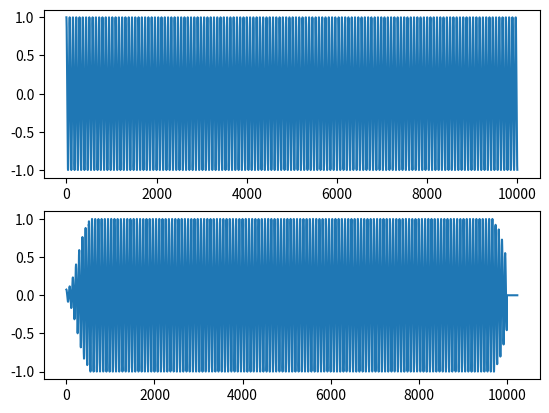

This chart was generated by the following Python code:
import numpy as np


def enframe(x, window_size, hop_size):
    """Enframe 1d-array to 2d-array. 
    
    Args:
      x: 1darray
      window_size: int
      hop_size: int
    
    Returns:
      frames: 2d-array, (num_frames, window_size)
    """
    num_bytes = x.strides[-1]   # Number of bytes 
    seq_len = len(x)
    num_frames = calculate_num_of_frames(seq_len, window_size, hop_size)
    
    # Pad
    new_len = window_size + (num_frames - 1) * hop_size
    pad_len = new_len - seq_len
    x = np.pad(array=x, 
               pad_width=(0, pad_len), 
               mode='constant', 
               constant_values=0.)
    
    # Enframe
    frames = np.lib.stride_tricks.as_strided(
        x=x, 
        shape=(num_frames, window_size), 
        strides=(hop_size * num_bytes, num_bytes))
    
    frames = np.copy(frames)
    return frames
    
    
def calculate_num_of_frames(seq_len, window_size, hop_size):
    """Calculate number of frames of a 1d-array. 
    
    Args:
      seq_len: int, length of 1d-array. 
      window_size: int
      hop_size: int, number of frames to hop. 
    """
    num_frames = int(np.ceil((seq_len - window_size) / float(hop_size))) + 1
    return num_frames


def stft(x, window_size, hop_size, window, mode='complex'):
    """Short time Fourier transform. 
    
    Args:
      x: 1darray
      window_size: int
      hop_size: int
      window: 1darray, e.g. np.hamming(window_size)
      mode: str, 'complex' | 'magnitude'
      
    Returns:
      sp: 2darray, spectrogram
    """
    assert window_size == len(window), "len(window) must equal to window_size!"
    
    # Enframe
    frames = enframe(x, window_size, hop_size)
    
    # Apply window
    frames *= window[None, :]

    # STFT
    sp = np.fft.rfft(frames, axis=-1, norm='ortho')
    
    if mode == 'complex':
        return sp
        
    elif mode == 'magnitude':
        return np.abs(sp)
    
    else:
        raise Exception("Incorrect mode!")


def istft(x):
    """Inverse short time Fourier transform of a 2d-array. 
    
    Args:
      x: 2d-array, Complex spectrum. 
      
    Returns:
      frames: 2d-array. 
    """
    
    frames = np.fft.irfft(x, axis=-1, norm='ortho')
    return frames


def real_to_complex(mag_sp, cmplx_sp):
    """Convert magnitude spectrogrom to complex spectrum. 
    
    Args:
      mag_sp: 2d-array, magnitidue spectrogram. 
      cmplx_sp: 2d-array, reference complex spectrum to extract angle. 
      
    Returns:
      2d-array, recovered complex spectrum. 
    """
    theta = np.angle(cmplx_sp)
    recovered_sp = mag_sp * np.exp(1j * theta)
    return recovered_sp


def get_cola_constant(hop_size, window):
    """Check if constant overlap add is satisifed. Return the COLA constant. 
    
    Args:
      hop_size: int
      window: 1darray, window array, e.g., np.hamming(window_size). 
      
    Returns:
      cola_constant: float. Used later for overlap add. 
    """
    
    window_size = len(window)
    assert window_size % hop_size == 0, "COLA is not satisfied!"
    
    n = window_size // hop_size
    buffer = np.zeros(window_size)

    # Sum
    for i1 in range(n):
        buffer += np.roll(window, i1 * hop_size)
        
    # Check if sum of window is constant
    assert np.max(buffer) - np.min(buffer) < 0.01, "COLA is not satisfied"
        
    cola_constant = np.mean(buffer)    
    return cola_constant
    

def overlap_add(frames, hop_size, cola_constant):
    """Overlap add of recovered frames. 
    
    Args:
      frames: 2darray, recovered frames, (num_frames, window_size). 
      hop_size, int
      cola_constant: float
      
    Returns:
      seq: 1darray, overlap added sequence. 
    """
    
    (num_frames, window_size) = frames.shape
    
    # Overlap add
    seq_len = window_size + (num_frames - 1) * hop_size
    seq = np.zeros(seq_len)
    
    for n in range(num_frames):
        seq[n * hop_size : n * hop_size + window_size] += frames[n]
        
    # Normalize
    seq /= cola_constant
        
    return seq
    

if __name__ == '__main__':
    sample_rate = 32000
    window_size = 1024
    hop_size = 512
    window = np.hamming(window_size)
    
    t = np.arange(10000)
    audio = np.cos(440 * 2 * np.pi * t / float(sample_rate))
    
    # STFT
    sp = stft(audio, window_size, hop_size, window)
    mag_sp = np.abs(sp)

    # Recover complex spectrum from magnitude spectrogram
    recovered_sp = real_to_complex(mag_sp, sp)
    
    # ISTFT
    frames = istft(recovered_sp)
    
    # Overlap add
    cola_constant = get_cola_constant(hop_size, window)
    seq = overlap_add(frames, hop_size, cola_constant)
    
    import matplotlib.pyplot as plt
    
    fig, axs = plt.subplots(2,1)
    axs[0].plot(audio)
    axs[1].plot(seq)
    plt.show()
